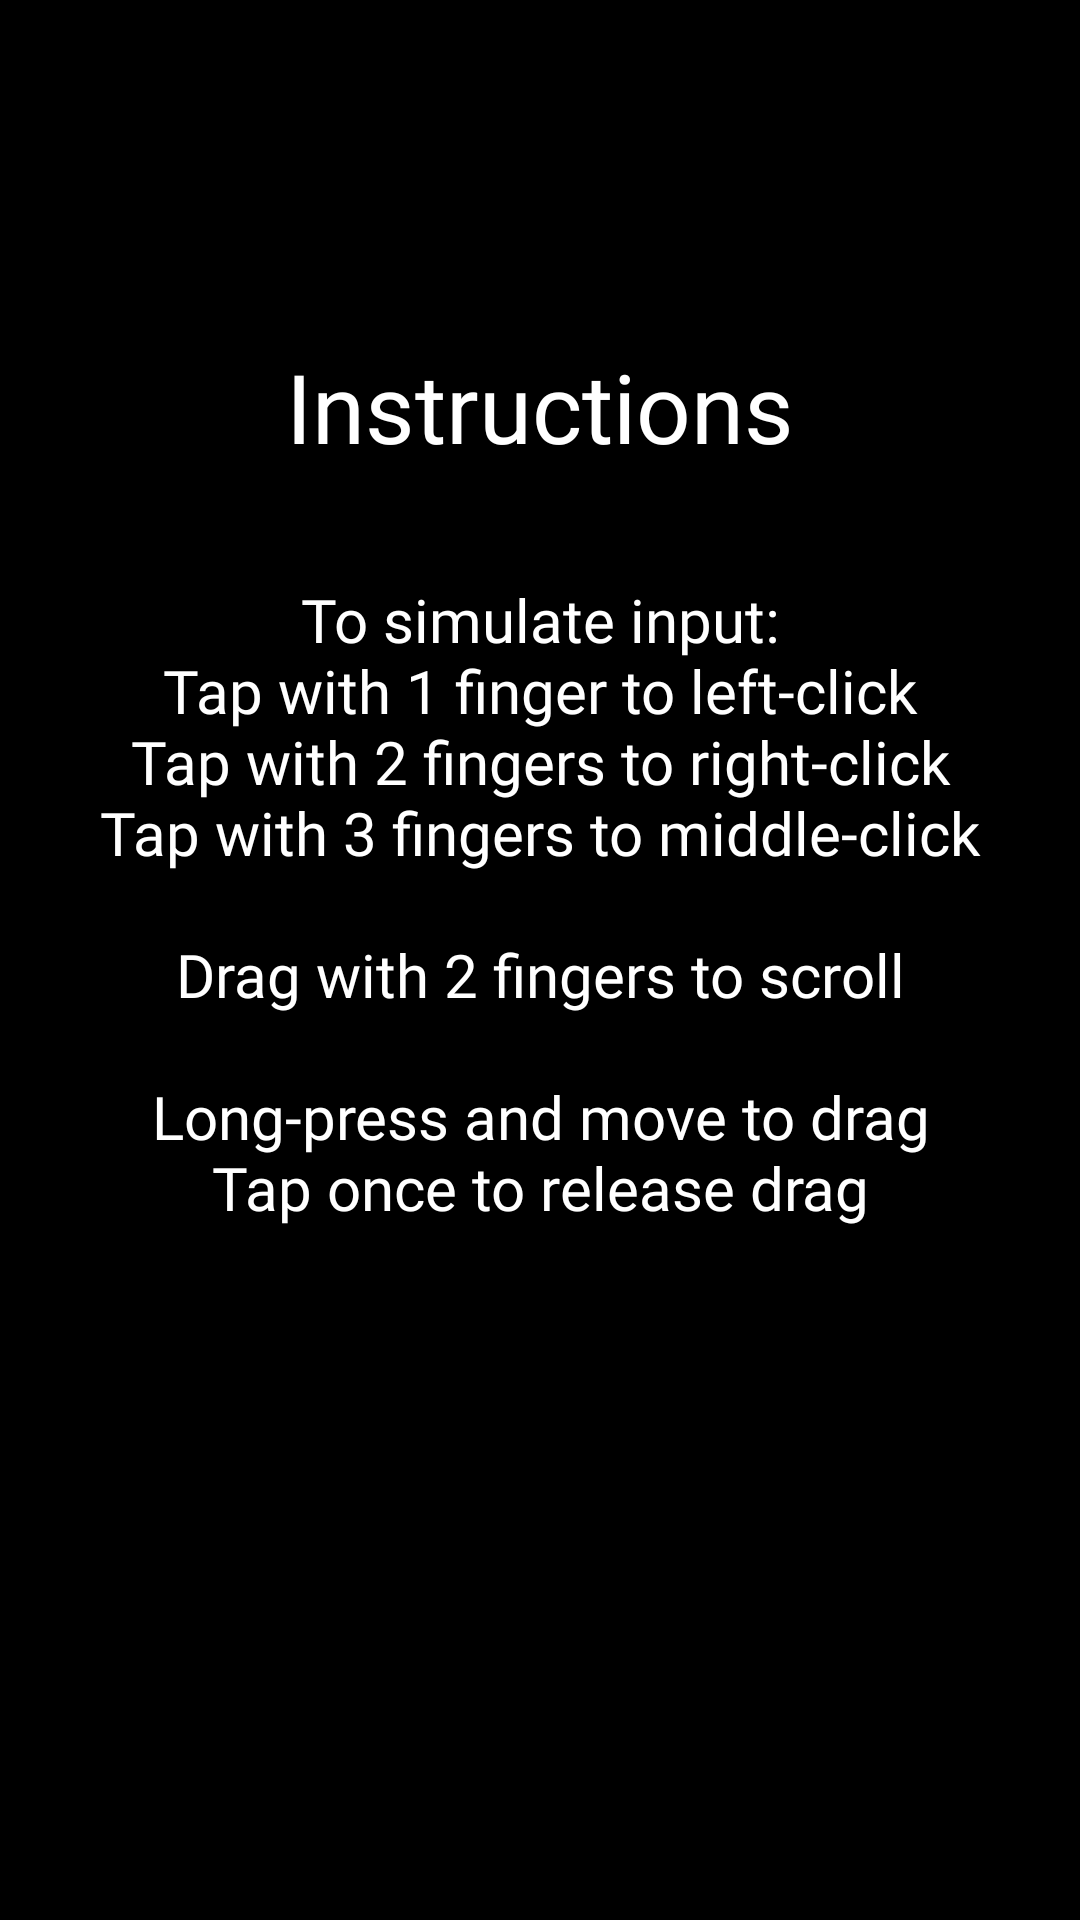

Reconstruct the res/layout file that produces this screen, plus the resources it refers to.
<!-- AndroidManifest.xml: application theme Theme.DAIRemoteApp -->
<!-- res/layout/fragment_instructions.xml -->
<?xml version="1.0" encoding="utf-8"?>
<androidx.constraintlayout.widget.ConstraintLayout xmlns:android="http://schemas.android.com/apk/res/android"
    xmlns:app="http://schemas.android.com/apk/res-auto"
    xmlns:tools="http://schemas.android.com/tools"
    android:id="@+id/instructions_constraint_layout"
    android:layout_width="match_parent"
    android:layout_height="match_parent"
    android:background="@color/primary"
    android:fitsSystemWindows="true"
    tools:context=".fragments.InstructionsFragment">

    <TextView
        android:id="@+id/instructionsPage_header"
        android:layout_width="wrap_content"
        android:layout_height="wrap_content"
        android:layout_marginTop="114dp"
        android:fontFamily="@font/audiowide"
        android:text="@string/instructions"
        android:textColor="@color/white"
        android:textSize="32sp"
        app:layout_constraintEnd_toEndOf="parent"
        app:layout_constraintStart_toStartOf="parent"
        app:layout_constraintTop_toTopOf="parent" />

    <TextView
        android:id="@+id/instructionsPage_text"
        android:layout_width="wrap_content"
        android:layout_height="wrap_content"
        android:fontFamily="@font/audiowide"
        android:text="@string/interaction_instructions"
        android:textAlignment="center"
        android:textColor="@color/white"
        android:textSize="20sp"
        app:layout_constraintBottom_toBottomOf="parent"
        app:layout_constraintEnd_toEndOf="parent"
        app:layout_constraintStart_toStartOf="parent"
        app:layout_constraintTop_toBottomOf="@+id/instructionsPage_header"
        app:layout_constraintVertical_bias="0.135" />
</androidx.constraintlayout.widget.ConstraintLayout>
<!-- resources referenced by this layout -->
<resources>
  <color name="primary">#000000</color>
  <color name="white">#FFFFFFFF</color>
  <string name="instructions">Instructions</string>
  <string name="interaction_instructions">To simulate input:\nTap with 1 finger to left-click\nTap with 2 fingers to right-click\nTap with 3 fingers to middle-click\n\nDrag with 2 fingers to scroll\n\nLong-press and move to drag\nTap once to release drag</string>
  <style name="Theme.DAIRemoteApp" parent="Base.Theme.DAIRemoteApp" />
  <style name="Base.Theme.DAIRemoteApp" parent="Theme.Material3.DayNight.NoActionBar">
          
          
      </style>
</resources>
